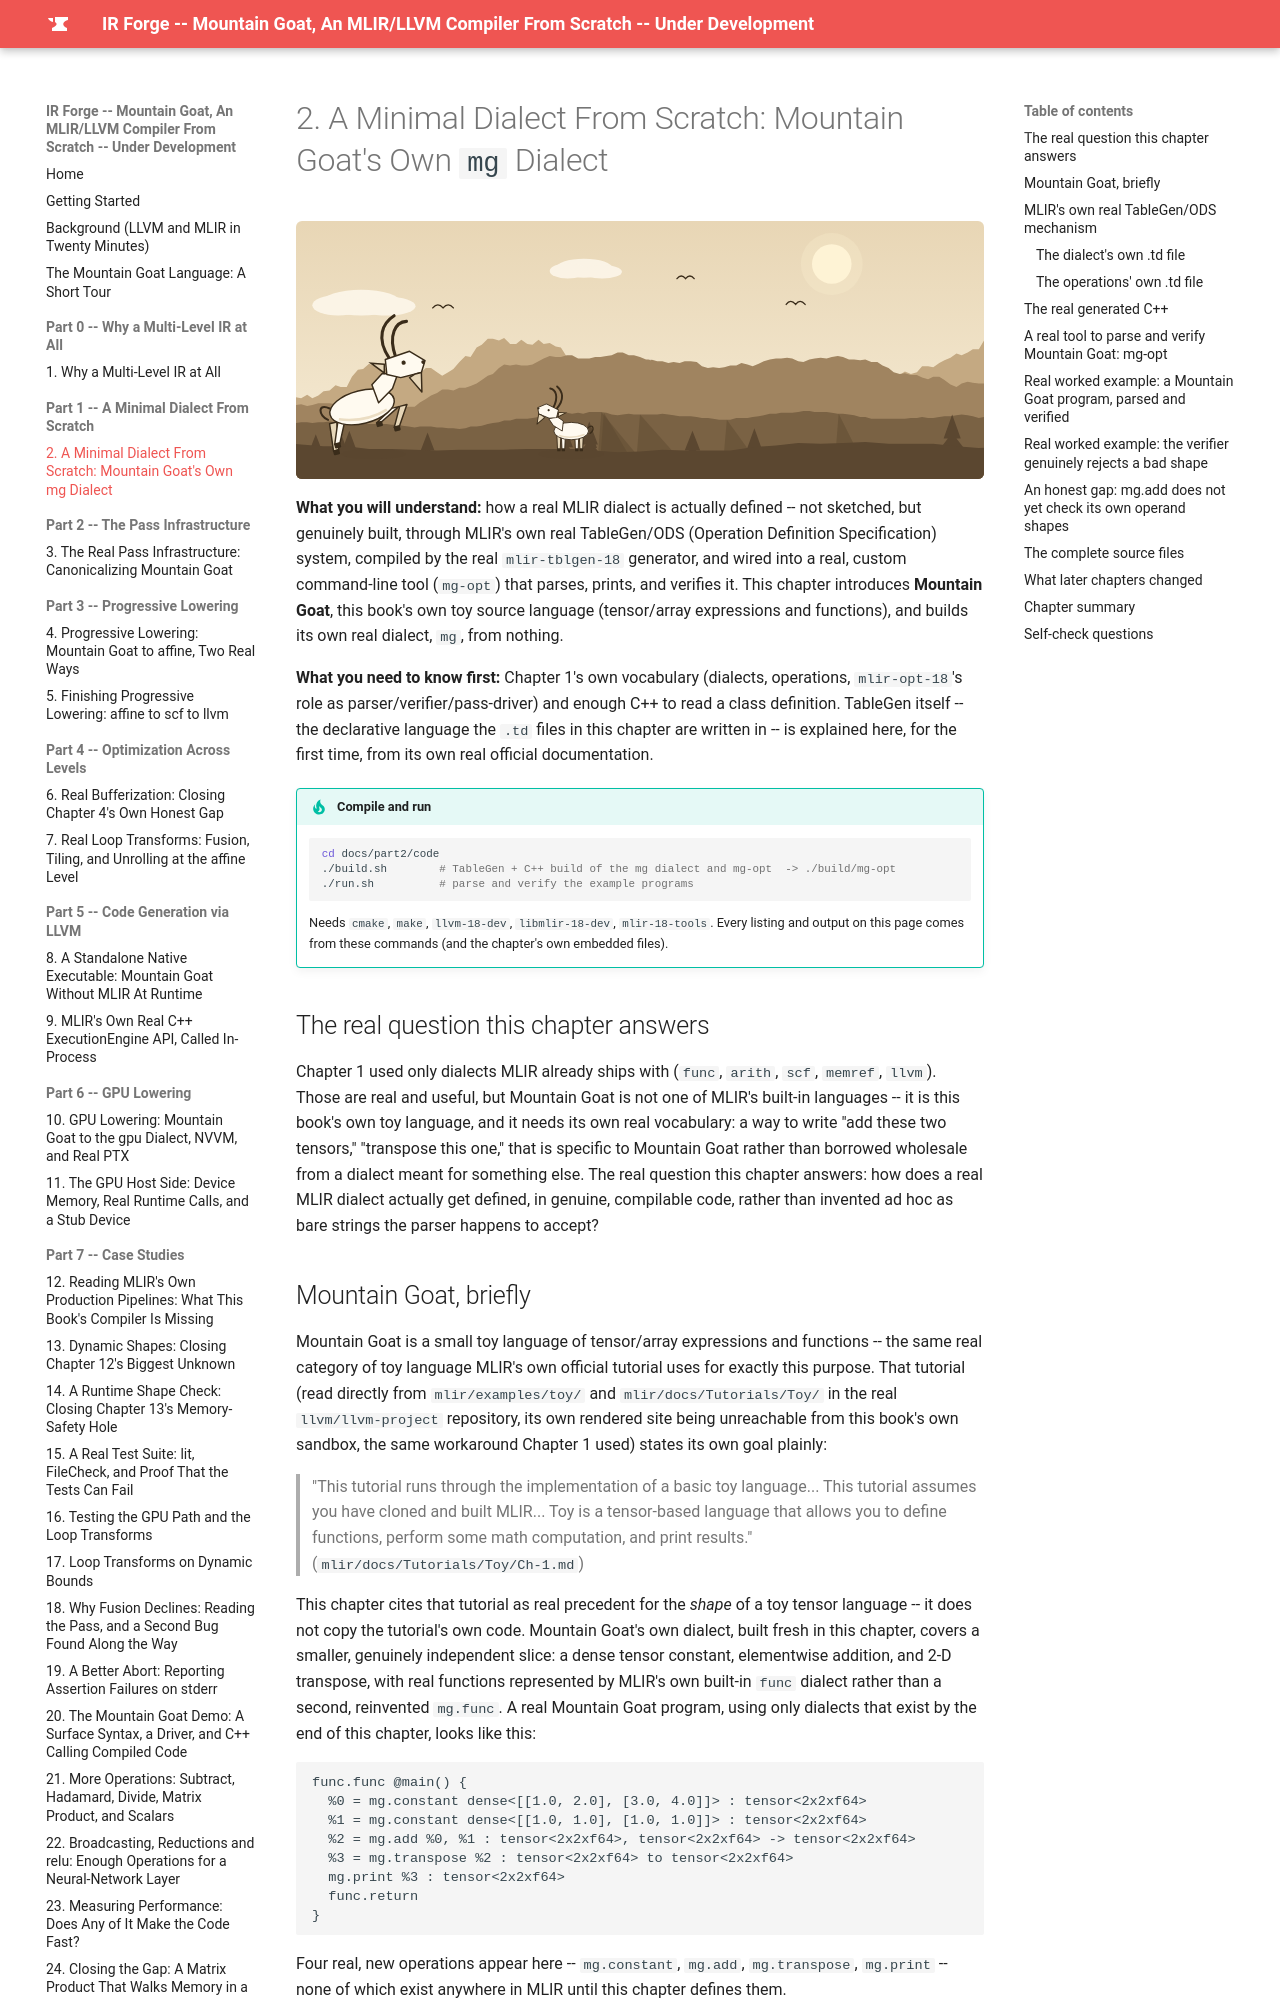

repository: MaximumBeings/ir_forge_compiler_from_scratch · page: part2/02-a-minimal-dialect-from-scratch/index.html · generator: mkdocs

# 2. A Minimal Dialect From Scratch: Mountain Goat's Own `mg` Dialect

![Mountain goats on the mountain in sepia](../assets/goats/ch-02.svg){ style="display:block;margin:0 auto;max-width:100%;height:auto;border-radius:6px" }

**What you will understand:** how a real MLIR dialect is actually defined -- not sketched, but genuinely built, through MLIR's own real TableGen/ODS (Operation Definition Specification) system, compiled by the real `mlir-tblgen-18` generator, and wired into a real, custom command-line tool (`mg-opt`) that parses, prints, and verifies it. This chapter introduces **Mountain Goat**, this book's own toy source language (tensor/array expressions and functions), and builds its own real dialect, `mg`, from nothing.

**What you need to know first:** Chapter 1's own vocabulary (dialects, operations, `mlir-opt-18`'s role as parser/verifier/pass-driver) and enough C++ to read a class definition. TableGen itself -- the declarative language the `.td` files in this chapter are written in -- is explained here, for the first time, from its own real official documentation.

!!! tip "Compile and run"
    ```sh
    cd docs/part2/code
    ./build.sh        # TableGen + C++ build of the mg dialect and mg-opt  -> ./build/mg-opt
    ./run.sh          # parse and verify the example programs
    ```
    Needs `cmake`, `make`, `llvm-18-dev`, `libmlir-18-dev`, `mlir-18-tools`. Every listing and output on this page comes from these commands (and the chapter's own embedded files).


## The real question this chapter answers

Chapter 1 used only dialects MLIR already ships with (`func`, `arith`, `scf`, `memref`, `llvm`). Those are real and useful, but Mountain Goat is not one of MLIR's built-in languages -- it is this book's own toy language, and it needs its own real vocabulary: a way to write "add these two tensors," "transpose this one," that is specific to Mountain Goat rather than borrowed wholesale from a dialect meant for something else. The real question this chapter answers: how does a real MLIR dialect actually get defined, in genuine, compilable code, rather than invented ad hoc as bare strings the parser happens to accept?

## Mountain Goat, briefly

Mountain Goat is a small toy language of tensor/array expressions and functions -- the same real category of toy language MLIR's own official tutorial uses for exactly this purpose. That tutorial (read directly from `mlir/examples/toy/` and `mlir/docs/Tutorials/Toy/` in the real `llvm/llvm-project` repository, its own rendered site being unreachable from this book's own sandbox, the same workaround Chapter 1 used) states its own goal plainly:

> "This tutorial runs through the implementation of a basic toy language... This tutorial assumes you have cloned and built MLIR... Toy is a tensor-based language that allows you to define functions, perform some math computation, and print results." (`mlir/docs/Tutorials/Toy/Ch-1.md`)

This chapter cites that tutorial as real precedent for the *shape* of a toy tensor language -- it does not copy the tutorial's own code. Mountain Goat's own dialect, built fresh in this chapter, covers a smaller, genuinely independent slice: a dense tensor constant, elementwise addition, and 2-D transpose, with real functions represented by MLIR's own built-in `func` dialect rather than a second, reinvented `mg.func`. A real Mountain Goat program, using only dialects that exist by the end of this chapter, looks like this:

```mlir
func.func @main() {
  %0 = mg.constant dense<[[1.0, 2.0], [3.0, 4.0]]> : tensor<2x2xf64>
  %1 = mg.constant dense<[[1.0, 1.0], [1.0, 1.0]]> : tensor<2x2xf64>
  %2 = mg.add %0, %1 : tensor<2x2xf64>, tensor<2x2xf64> -> tensor<2x2xf64>
  %3 = mg.transpose %2 : tensor<2x2xf64> to tensor<2x2xf64>
  mg.print %3 : tensor<2x2xf64>
  func.return
}
```

Four real, new operations appear here -- `mg.constant`, `mg.add`, `mg.transpose`, `mg.print` -- none of which exist anywhere in MLIR until this chapter defines them.
